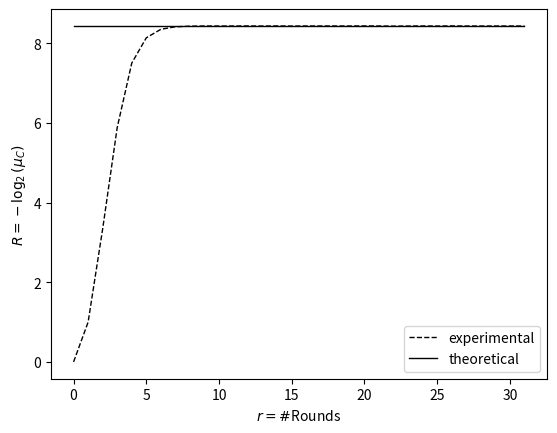

Python code for this plot:
import numpy as np
import matplotlib.pyplot as plt
import math

rounds = np.array(range(0,32))


#6 to 2 bit trail
mean = [
-0.00000000,
1.00000000,
3.34187919,
5.88762243,
7.50609352,
8.14191456,
8.35522148,
8.41823351,
8.43334637,
8.43822766,
8.43768905,
8.43848128,
8.43932986,
8.43769212,
8.43981595,
8.43645868,
8.43835108,
8.43899333,
8.43848755,
8.43832585,
8.43975680,
8.43841112,
8.43462857,
8.43722165,
8.43920889,
8.43676641,
8.44021115,
8.43776392,
8.43732174,
8.43780282,
8.43816331,
8.43769966
]


#Plotting the experimental lines
plt.plot(rounds, mean, label='experimental', linewidth=1.0, linestyle="--", c="black", alpha = 1.0)


#Plotting the theoretical lines
n = 16
u = 6
v = 2
conjectured_mean = -1*math.log((1.0/2**n)*(2**(u+v) - 2**u - 2**v + 1),2)*(rounds**0)
plt.plot(rounds, conjectured_mean, label='theoretical', linewidth=1.0, linestyle="-", c="black", alpha = 1.0)


#Formatting the plot
plt.xlabel(r'$r = \#$Rounds')
plt.ylabel(r'$R = -\log_2(\mu_{C})$')
plt.legend(loc = "lower right")
plt.show();
